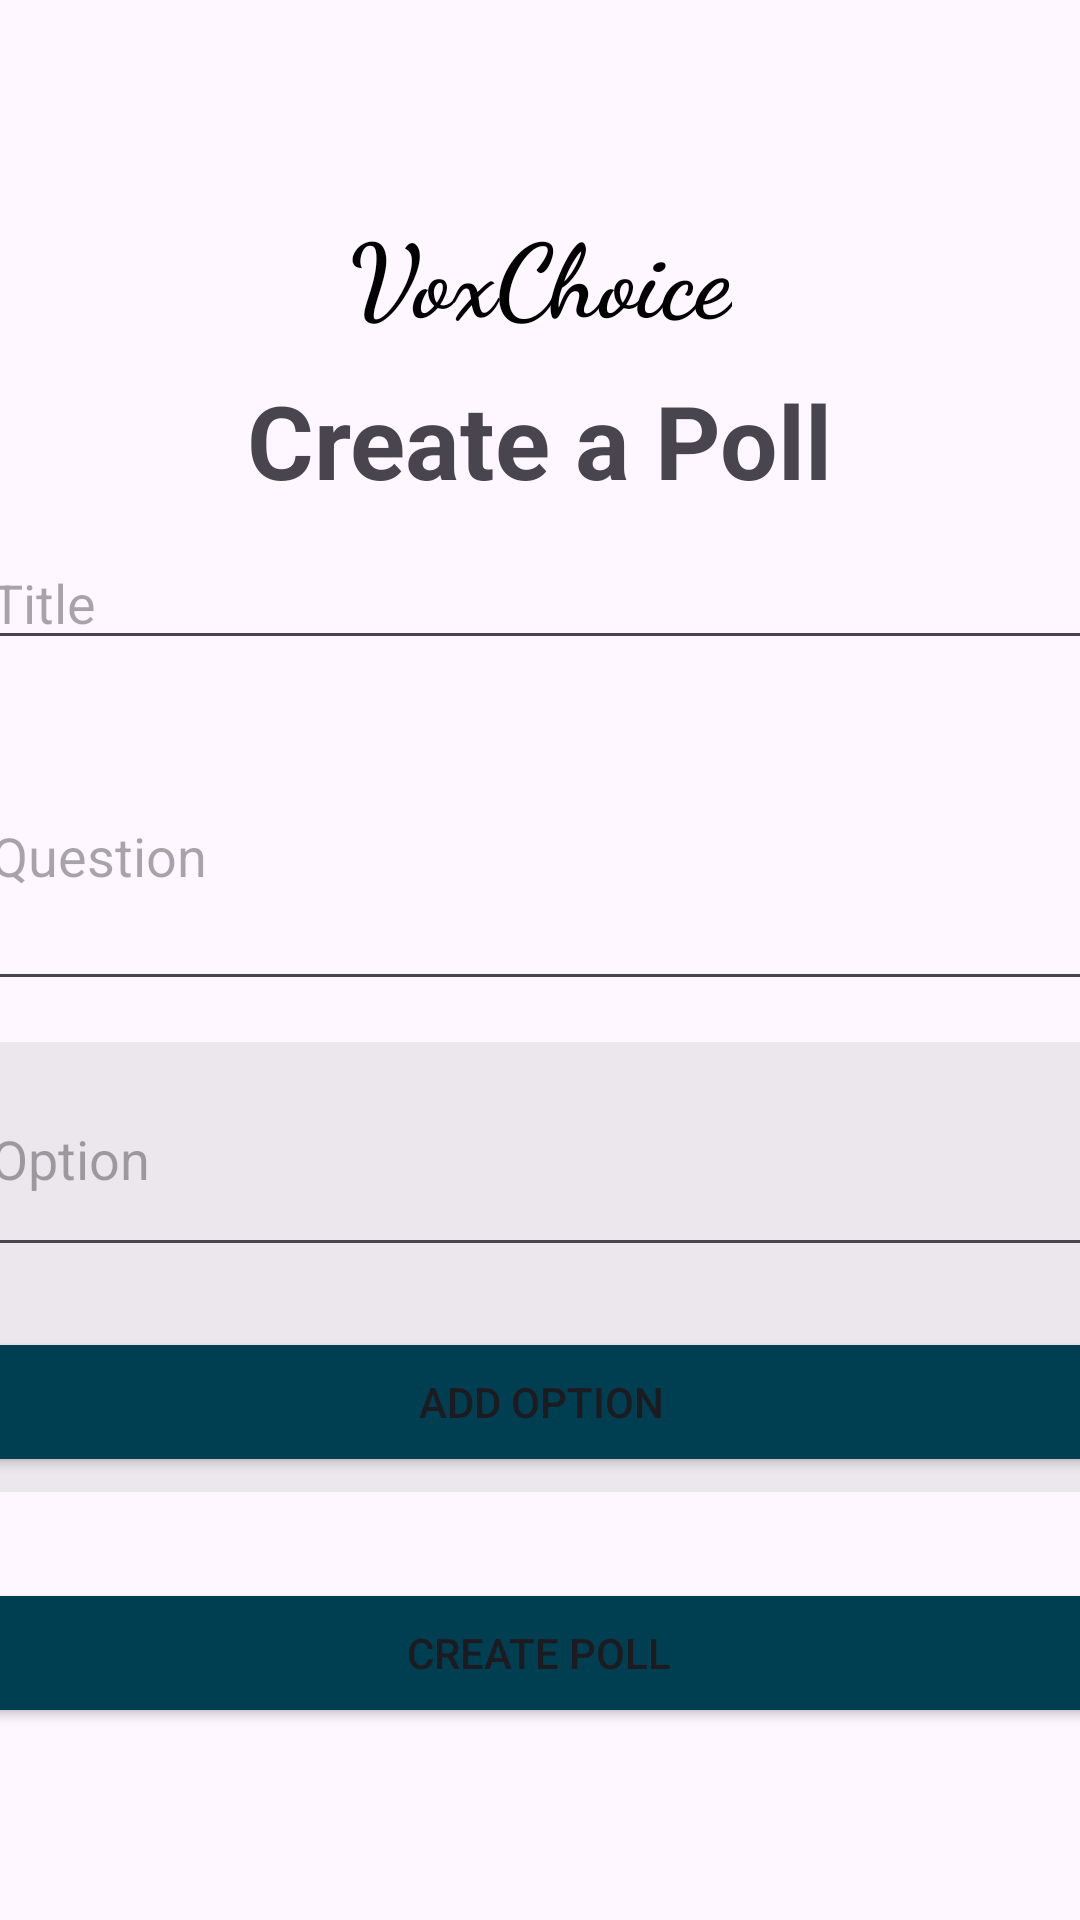

Produce the Android XML layout that renders to this screen, including the resource entries it uses.
<!-- AndroidManifest.xml: application theme Theme.VoxChoice -->
<!-- res/layout/activity_create_poll.xml -->
<?xml version="1.0" encoding="utf-8"?>
<androidx.constraintlayout.widget.ConstraintLayout xmlns:android="http://schemas.android.com/apk/res/android"
    xmlns:app="http://schemas.android.com/apk/res-auto"
    xmlns:tools="http://schemas.android.com/tools"
    android:layout_width="match_parent"
    android:layout_height="match_parent"
    tools:context=".CreatePoll">

    <Button
        android:id="@+id/button_create_poll"
        android:layout_width="375dp"
        android:layout_height="50dp"
        android:layout_marginBottom="64dp"
        android:backgroundTint="@color/button"
        android:text="Create Poll"
        app:layout_constraintBottom_toBottomOf="parent"
        app:layout_constraintEnd_toEndOf="parent"
        app:layout_constraintHorizontal_bias="0.555"
        app:layout_constraintStart_toStartOf="parent"
        app:rippleColor="@color/button" />

    <TextView
        android:id="@+id/voxChoiceTitle"
        android:layout_width="wrap_content"
        android:layout_height="wrap_content"
        android:fontFamily="cursive"
        android:text="VoxChoice"
        android:textColor="#000000"
        android:textSize="34sp"
        android:textStyle="bold"
        app:layout_constraintBottom_toBottomOf="parent"
        app:layout_constraintEnd_toEndOf="parent"
        app:layout_constraintStart_toStartOf="parent"
        app:layout_constraintTop_toTopOf="parent"
        app:layout_constraintVertical_bias="0.114" />

    <EditText
        android:id="@+id/titleEditText"
        android:layout_width="375dp"
        android:layout_height="wrap_content"
        android:ems="10"
        android:hint="Title"
        android:inputType="text"
        app:layout_constraintBottom_toTopOf="@+id/questionEditText"
        app:layout_constraintEnd_toEndOf="parent"
        app:layout_constraintStart_toStartOf="parent"
        app:layout_constraintTop_toBottomOf="@+id/voxChoiceTitle"
        app:layout_constraintVertical_bias="0.824" />

    <TextView
        android:id="@+id/textView"
        android:layout_width="wrap_content"
        android:layout_height="wrap_content"
        android:text="Create a Poll"
        android:textSize="34sp"
        android:textStyle="bold"
        app:layout_constraintBottom_toTopOf="@+id/titleEditText"
        app:layout_constraintEnd_toEndOf="parent"
        app:layout_constraintStart_toStartOf="parent"
        app:layout_constraintTop_toBottomOf="@+id/voxChoiceTitle" />

    <EditText
        android:id="@+id/questionEditText"
        android:layout_width="375dp"
        android:layout_height="100dp"
        android:ems="10"
        android:hint="Question"
        android:inputType="text"
        app:layout_constraintBottom_toTopOf="@+id/linearLayout2"
        app:layout_constraintEnd_toEndOf="parent"
        app:layout_constraintStart_toStartOf="parent"
        app:layout_constraintTop_toBottomOf="@+id/voxChoiceTitle"
        app:layout_constraintVertical_bias="0.897" />

    <LinearLayout
        android:id="@+id/linearLayout2"
        android:layout_width="375dp"
        android:layout_height="150dp"
        android:background="#12000000"
        android:orientation="vertical"
        app:layout_constraintBottom_toTopOf="@+id/button_create_poll"
        app:layout_constraintEnd_toEndOf="parent"
        app:layout_constraintStart_toStartOf="parent"
        app:layout_constraintTop_toBottomOf="@+id/voxChoiceTitle"
        app:layout_constraintVertical_bias="0.89">

        <EditText
            android:id="@+id/optionEditText"
            android:layout_width="375dp"
            android:layout_height="75dp"
            android:ems="10"
            android:hint="Option"
            android:inputType="text" />

        <Space
            android:layout_width="match_parent"
            android:layout_height="20dp" />

        <Button
            android:id="@+id/button_add_option"
            android:layout_width="375dp"
            android:layout_height="50dp"
            android:backgroundTint="@color/button"
            android:text="Add Option"
            app:rippleColor="@color/button" />
    </LinearLayout>


</androidx.constraintlayout.widget.ConstraintLayout>
<!-- resources referenced by this layout -->
<resources>
  <color name="button">#003e51</color>
  <style name="Theme.VoxChoice" parent="Base.Theme.VoxChoice" />
  <style name="Base.Theme.VoxChoice" parent="Theme.Material3.DayNight.NoActionBar">
          
           <item name="colorPrimary">@color/button</item>
      </style>
</resources>
